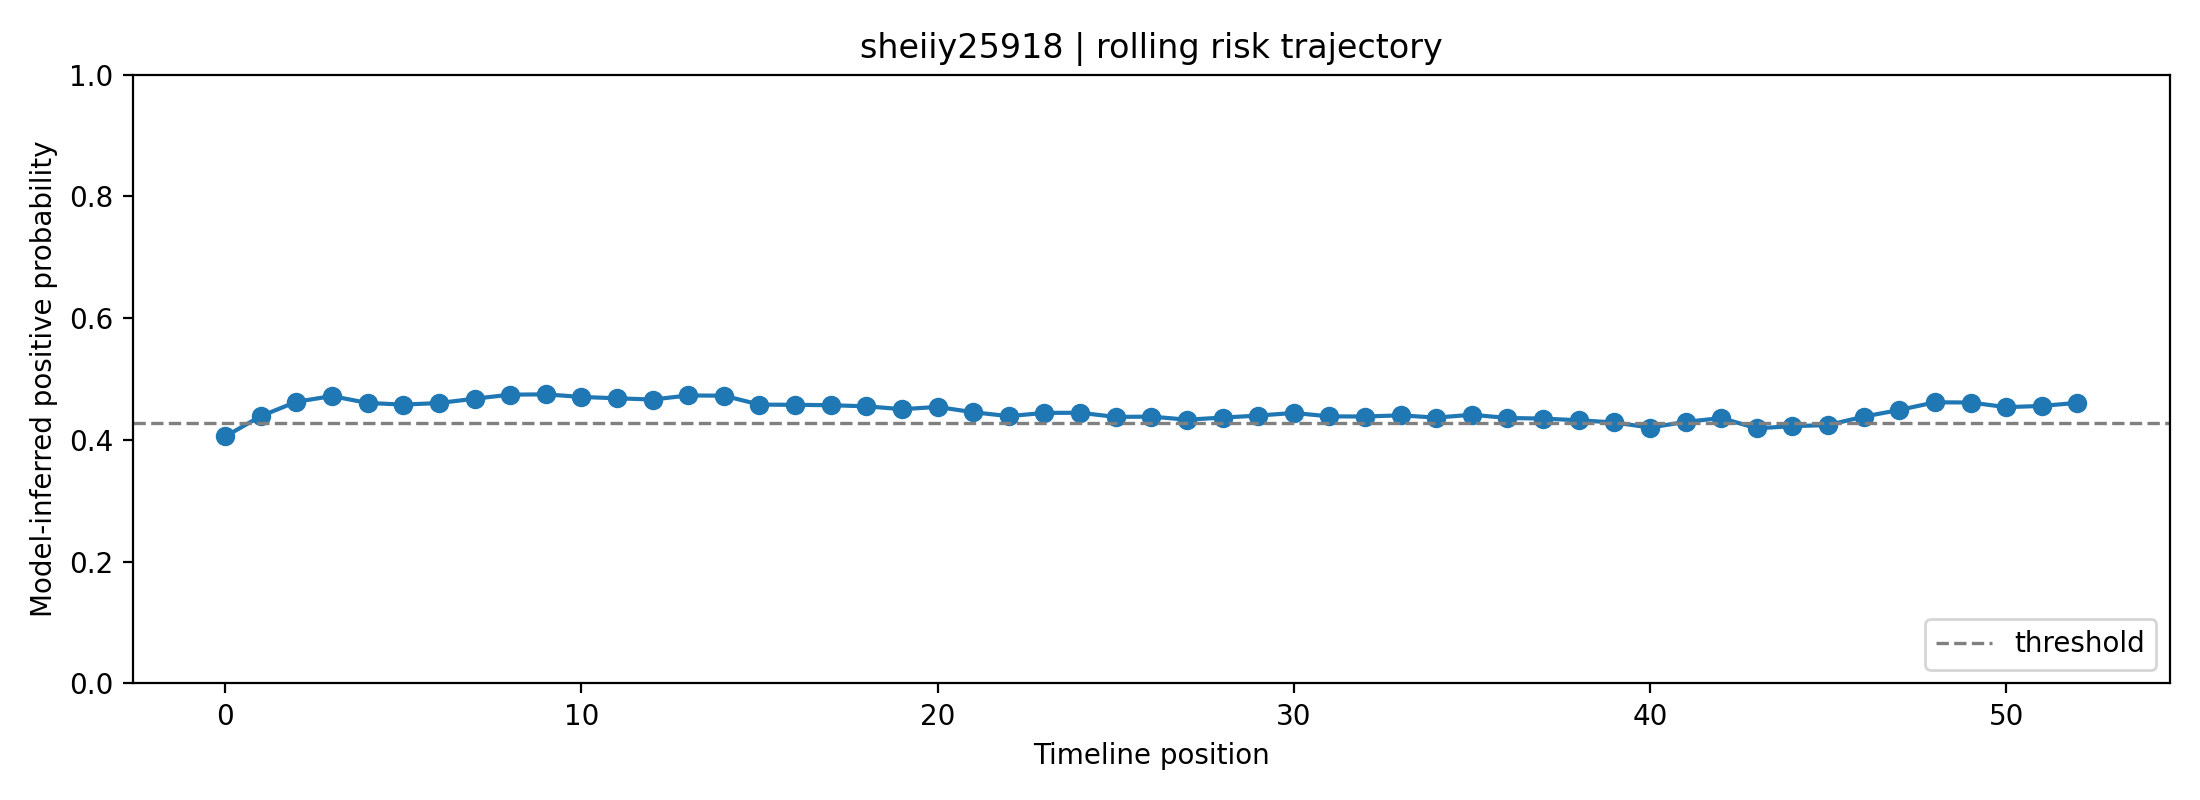

The data file committed next to this chart (first rows):
fold, user_id, label, position, risk_prob, raw_prob, logit, n_posts_used, mode
2, sheiiy25918, 0, 0, 0.4056, 0.5305, 0.1222, 1, rolling
2, sheiiy25918, 0, 1, 0.4391, 0.5527, 0.2117, 2, rolling
2, sheiiy25918, 0, 2, 0.4627, 0.568, 0.2739, 3, rolling
2, sheiiy25918, 0, 3, 0.472, 0.574, 0.2984, 4, rolling
2, sheiiy25918, 0, 4, 0.4607, 0.5668, 0.2686, 5, rolling
2, sheiiy25918, 0, 5, 0.4581, 0.5651, 0.2618, 6, rolling
2, sheiiy25918, 0, 6, 0.4606, 0.5667, 0.2683, 7, rolling
2, sheiiy25918, 0, 7, 0.4677, 0.5713, 0.2871, 8, rolling
2, sheiiy25918, 0, 8, 0.4744, 0.5755, 0.3045, 8, rolling
2, sheiiy25918, 0, 9, 0.4749, 0.5759, 0.3058, 8, rolling
2, sheiiy25918, 0, 10, 0.4706, 0.5731, 0.2946, 8, rolling
2, sheiiy25918, 0, 11, 0.4684, 0.5717, 0.2889, 8, rolling
2, sheiiy25918, 0, 12, 0.4664, 0.5704, 0.2835, 8, rolling
2, sheiiy25918, 0, 13, 0.473, 0.5747, 0.301, 8, rolling
2, sheiiy25918, 0, 14, 0.4727, 0.5745, 0.3001, 8, rolling
2, sheiiy25918, 0, 15, 0.458, 0.565, 0.2616, 8, rolling
2, sheiiy25918, 0, 16, 0.4577, 0.5648, 0.2607, 8, rolling
2, sheiiy25918, 0, 17, 0.457, 0.5644, 0.2589, 8, rolling
2, sheiiy25918, 0, 18, 0.4553, 0.5632, 0.2544, 8, rolling
2, sheiiy25918, 0, 19, 0.4505, 0.5602, 0.2418, 8, rolling
2, sheiiy25918, 0, 20, 0.4542, 0.5626, 0.2516, 8, rolling
2, sheiiy25918, 0, 21, 0.4455, 0.5569, 0.2286, 8, rolling
2, sheiiy25918, 0, 22, 0.4391, 0.5527, 0.2117, 8, rolling
2, sheiiy25918, 0, 23, 0.4444, 0.5562, 0.2258, 8, rolling
2, sheiiy25918, 0, 24, 0.4446, 0.5563, 0.2263, 8, rolling
2, sheiiy25918, 0, 25, 0.4378, 0.5519, 0.2082, 8, rolling
2, sheiiy25918, 0, 26, 0.4383, 0.5522, 0.2096, 8, rolling
2, sheiiy25918, 0, 27, 0.4333, 0.5489, 0.1963, 8, rolling
2, sheiiy25918, 0, 28, 0.4367, 0.5511, 0.2052, 8, rolling
2, sheiiy25918, 0, 29, 0.44, 0.5533, 0.2141, 8, rolling
2, sheiiy25918, 0, 30, 0.4443, 0.5561, 0.2255, 8, rolling
2, sheiiy25918, 0, 31, 0.4387, 0.5525, 0.2106, 8, rolling
2, sheiiy25918, 0, 32, 0.4385, 0.5523, 0.2101, 8, rolling
2, sheiiy25918, 0, 33, 0.4404, 0.5536, 0.2151, 8, rolling
2, sheiiy25918, 0, 34, 0.4367, 0.5512, 0.2053, 8, rolling
2, sheiiy25918, 0, 35, 0.4414, 0.5542, 0.2178, 8, rolling
2, sheiiy25918, 0, 36, 0.436, 0.5507, 0.2036, 8, rolling
2, sheiiy25918, 0, 37, 0.4351, 0.5501, 0.2011, 8, rolling
2, sheiiy25918, 0, 38, 0.4323, 0.5483, 0.1937, 8, rolling
2, sheiiy25918, 0, 39, 0.4287, 0.5459, 0.1841, 8, rolling
2, sheiiy25918, 0, 40, 0.4203, 0.5403, 0.1617, 8, rolling
2, sheiiy25918, 0, 41, 0.4296, 0.5465, 0.1866, 8, rolling
2, sheiiy25918, 0, 42, 0.436, 0.5507, 0.2034, 8, rolling
2, sheiiy25918, 0, 43, 0.4191, 0.5395, 0.1584, 8, rolling
2, sheiiy25918, 0, 44, 0.4226, 0.5419, 0.1679, 8, rolling
2, sheiiy25918, 0, 45, 0.4244, 0.5431, 0.1728, 8, rolling
2, sheiiy25918, 0, 46, 0.4383, 0.5522, 0.2095, 8, rolling
2, sheiiy25918, 0, 47, 0.4492, 0.5593, 0.2384, 8, rolling
2, sheiiy25918, 0, 48, 0.4618, 0.5675, 0.2716, 8, rolling
2, sheiiy25918, 0, 49, 0.4615, 0.5673, 0.2707, 8, rolling
2, sheiiy25918, 0, 50, 0.4538, 0.5623, 0.2506, 8, rolling
2, sheiiy25918, 0, 51, 0.4559, 0.5636, 0.256, 8, rolling
2, sheiiy25918, 0, 52, 0.4609, 0.5669, 0.2692, 8, rolling
